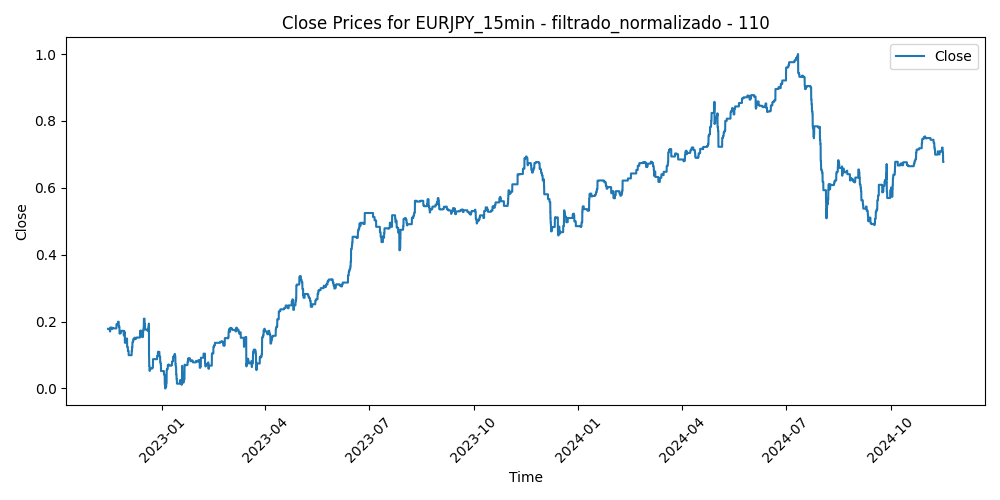

Source data for this figure (header and first rows):
Time, Close, Volume, diferencia_media_110
2022-11-14 08:15:00, 0.1783, 0.144, 0.3753
2022-11-14 08:30:00, 0.1783, 0.1365, 0.3767
2022-11-14 08:45:00, 0.1783, 0.1609, 0.3609
2022-11-14 09:00:00, 0.1783, 0.2012, 0.3651
2022-11-14 09:15:00, 0.1783, 0.1776, 0.3454
2022-11-14 09:30:00, 0.1783, 0.1844, 0.3489
2022-11-14 09:45:00, 0.1783, 0.2226, 0.3224
2022-11-14 10:00:00, 0.1783, 0.2658, 0.299
2022-11-14 10:15:00, 0.1783, 0.2393, 0.3019
2022-11-14 10:30:00, 0.1783, 0.2594, 0.2651
2022-11-14 10:45:00, 0.1783, 0.2389, 0.2488
2022-11-14 11:00:00, 0.1783, 0.2757, 0.2425
2022-11-14 11:15:00, 0.1783, 0.2571, 0.2541
2022-11-14 11:30:00, 0.1783, 0.2195, 0.2373
2022-11-14 11:45:00, 0.1783, 0.252, 0.2266
2022-11-14 12:00:00, 0.1783, 0.2298, 0.259
2022-11-14 12:15:00, 0.1783, 0.2018, 0.2478
2022-11-14 12:30:00, 0.1783, 0.1922, 0.2284
2022-11-14 12:45:00, 0.1783, 0.1962, 0.2419
2022-11-14 13:00:00, 0.1783, 0.2225, 0.2337
2022-11-14 13:15:00, 0.1783, 0.1896, 0.2463
2022-11-14 13:30:00, 0.1783, 0.1875, 0.255
2022-11-14 13:45:00, 0.1783, 0.2099, 0.2581
2022-11-14 14:00:00, 0.1783, 0.2034, 0.2631
2022-11-14 14:15:00, 0.1783, 0.2004, 0.2842
2022-11-14 14:30:00, 0.1783, 0.2078, 0.2775
2022-11-14 14:45:00, 0.1783, 0.262, 0.2189
2022-11-14 15:00:00, 0.1783, 0.2698, 0.2184
2022-11-14 15:15:00, 0.1783, 0.2705, 0.2261
2022-11-14 15:30:00, 0.1783, 0.2537, 0.2088
2022-11-14 15:45:00, 0.1783, 0.2492, 0.2117
2022-11-14 16:00:00, 0.1783, 0.2417, 0.2116
2022-11-14 16:15:00, 0.1783, 0.2099, 0.2312
2022-11-14 16:30:00, 0.1783, 0.2694, 0.2162
2022-11-14 16:45:00, 0.1783, 0.2583, 0.2147
2022-11-14 17:00:00, 0.1783, 0.2492, 0.2056
2022-11-14 17:15:00, 0.1783, 0.232, 0.1978
2022-11-14 17:30:00, 0.1783, 0.2459, 0.2093
2022-11-14 17:45:00, 0.1783, 0.2676, 0.2152
2022-11-14 18:00:00, 0.1783, 0.2261, 0.2064
2022-11-14 18:15:00, 0.1783, 0.2003, 0.1993
2022-11-14 18:30:00, 0.1783, 0.249, 0.2003
2022-11-14 18:45:00, 0.1783, 0.2051, 0.2063
2022-11-14 19:00:00, 0.1783, 0.1982, 0.2145
2022-11-14 19:15:00, 0.1783, 0.1952, 0.2281
2022-11-14 19:30:00, 0.1783, 0.1741, 0.2214
2022-11-14 19:45:00, 0.1783, 0.1562, 0.238
2022-11-14 20:00:00, 0.1783, 0.1611, 0.2498
2022-11-14 20:15:00, 0.1783, 0.1702, 0.246
2022-11-14 20:30:00, 0.1783, 0.1481, 0.2567
2022-11-14 20:45:00, 0.1783, 0.1579, 0.2589
2022-11-14 21:00:00, 0.1783, 0.1681, 0.262
2022-11-14 21:15:00, 0.1783, 0.1402, 0.2611
2022-11-14 21:30:00, 0.1783, 0.08049, 0.271
2022-11-14 21:45:00, 0.1783, 0.09961, 0.266
2022-11-14 22:00:00, 0.1783, 0.1385, 0.2935
2022-11-14 22:15:00, 0.1783, 0.1196, 0.2882
2022-11-14 22:30:00, 0.1783, 0.1065, 0.2917
2022-11-14 22:45:00, 0.1783, 0.1302, 0.3482
2022-11-14 23:00:00, 0.1783, 0.09181, 0.3286
... 49,976 more rows
